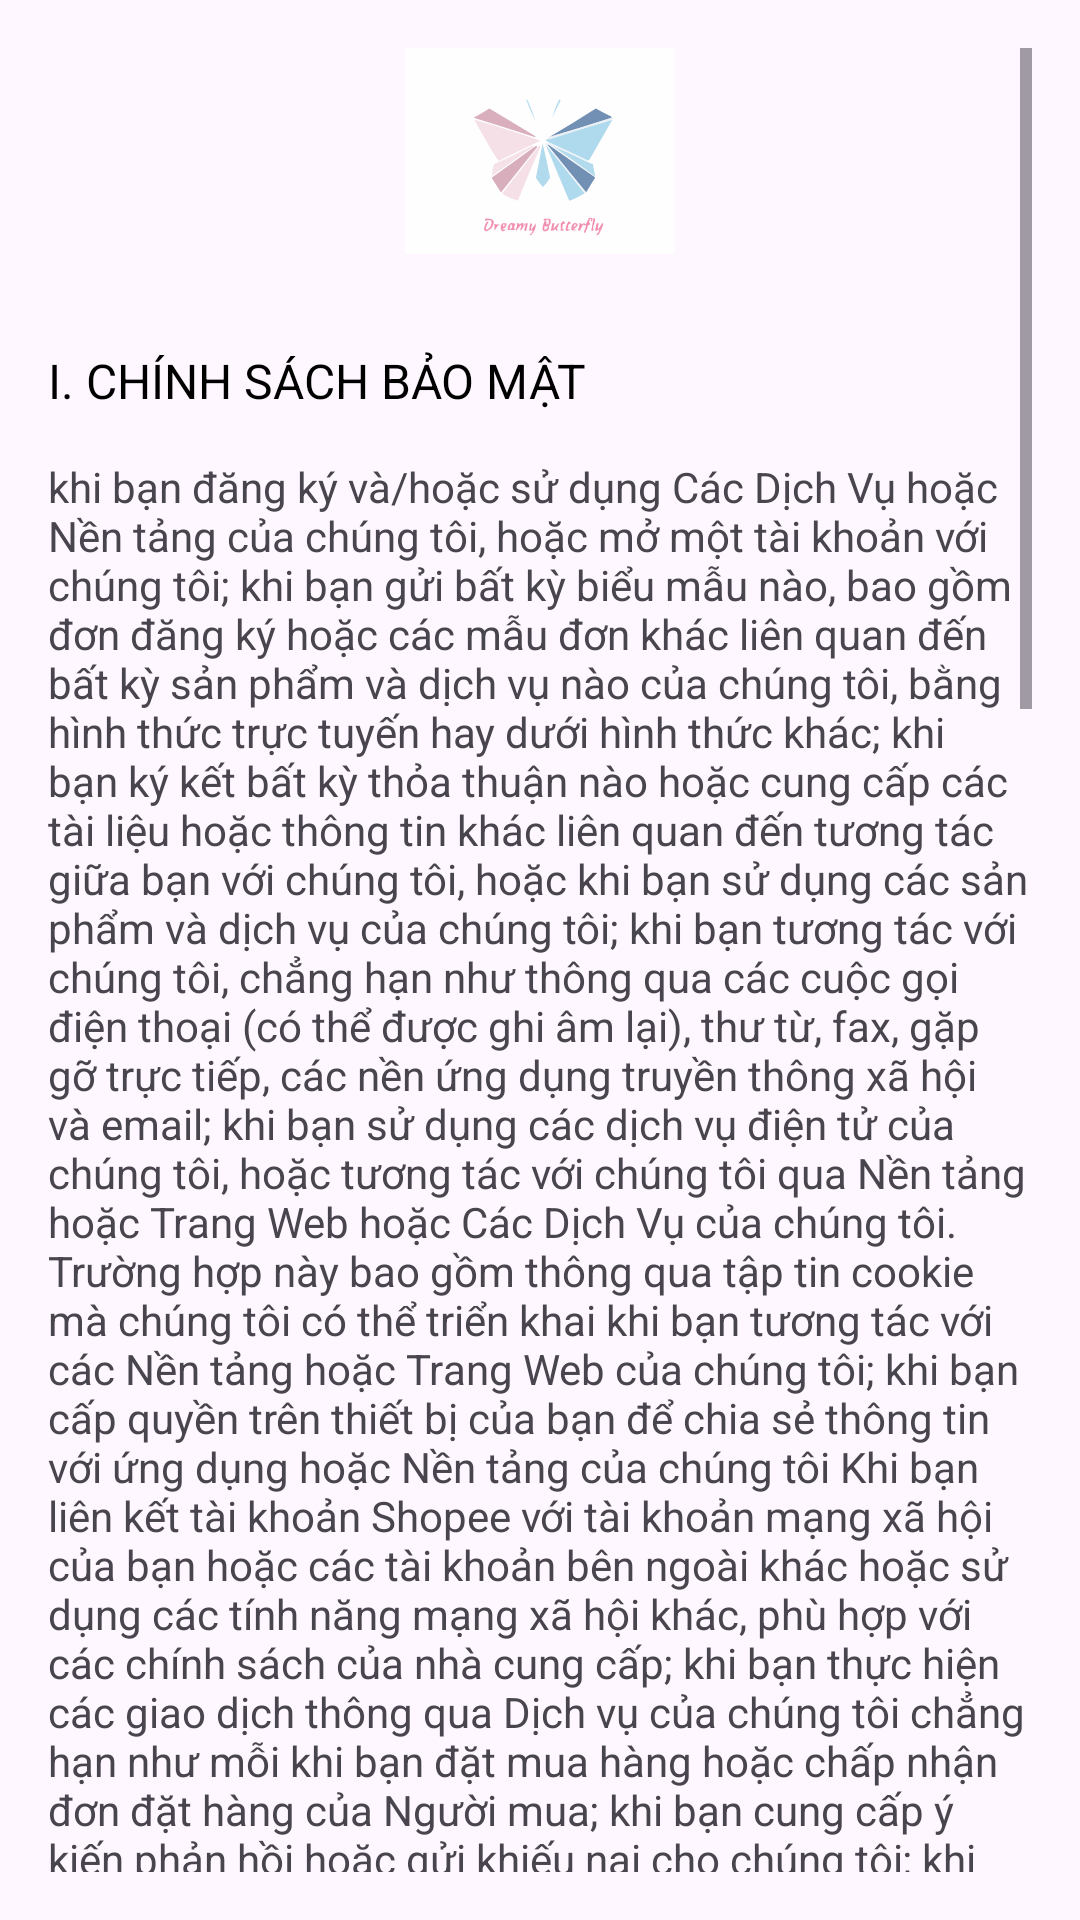

The Android layout XML behind this screen, and the referenced resources:
<!-- AndroidManifest.xml: application theme Theme.Dreamy -->
<!-- res/layout/activity_chinh_sach_bao_mat.xml -->
<?xml version="1.0" encoding="utf-8"?>
<androidx.constraintlayout.widget.ConstraintLayout xmlns:android="http://schemas.android.com/apk/res/android"
    xmlns:app="http://schemas.android.com/apk/res-auto"
    xmlns:tools="http://schemas.android.com/tools"
    android:layout_width="match_parent"
    android:layout_height="match_parent"
    tools:context=".UI.Activity.ChinhSachBaoMatActivity">

    <ScrollView
        android:layout_width="match_parent"
        android:layout_height="match_parent"
        android:layout_margin="16dp">
        <LinearLayout
            android:layout_width="match_parent"
            android:layout_height="match_parent"
            android:orientation="vertical">
            <ImageView
                android:layout_width="90dp"
                android:layout_height="90dp"
                android:src="@drawable/logo"
                android:layout_gravity="center"/>

            <TextView
                android:layout_width="match_parent"
                android:layout_height="wrap_content"
                android:text="I. CHÍNH SÁCH BẢO MẬT"
                android:textColor="@color/black"
                android:textSize="16dp"
                android:paddingVertical="10dp"/>

            <TextView
                android:layout_width="match_parent"
                android:layout_height="wrap_content"
                android:paddingVertical="5dp"
                android:textSize="14dp"
                android:text="khi bạn đăng ký và/hoặc sử dụng Các Dịch Vụ hoặc Nền tảng của chúng tôi, hoặc mở một tài khoản với chúng tôi;
khi bạn gửi bất kỳ biểu mẫu nào, bao gồm đơn đăng ký hoặc các mẫu đơn khác liên quan đến bất kỳ sản phẩm và dịch vụ nào của chúng tôi, bằng hình thức trực tuyến hay dưới hình thức khác;
khi bạn ký kết bất kỳ thỏa thuận nào hoặc cung cấp các tài liệu hoặc thông tin khác liên quan đến tương tác giữa bạn với chúng tôi, hoặc khi bạn sử dụng các sản phẩm và dịch vụ của chúng tôi;
khi bạn tương tác với chúng tôi, chẳng hạn như thông qua các cuộc gọi điện thoại (có thể được ghi âm lại), thư từ, fax, gặp gỡ trực tiếp, các nền ứng dụng truyền thông xã hội và email;
khi bạn sử dụng các dịch vụ điện tử của chúng tôi, hoặc tương tác với chúng tôi qua Nền tảng hoặc Trang Web hoặc Các Dịch Vụ của chúng tôi. Trường hợp này bao gồm thông qua tập tin cookie mà chúng tôi có thể triển khai khi bạn tương tác với các Nền tảng hoặc Trang Web của chúng tôi;
khi bạn cấp quyền trên thiết bị của bạn để chia sẻ thông tin với ứng dụng hoặc Nền tảng của chúng tôi
Khi bạn liên kết tài khoản Shopee với tài khoản mạng xã hội của bạn hoặc các tài khoản bên ngoài khác hoặc sử dụng các tính năng mạng xã hội khác, phù hợp với các chính sách của nhà cung cấp;
khi bạn thực hiện các giao dịch thông qua Dịch vụ của chúng tôi chẳng hạn như mỗi khi bạn đặt mua hàng hoặc chấp nhận đơn đặt hàng của Người mua;
khi bạn cung cấp ý kiến phản hồi hoặc gửi khiếu nại cho chúng tôi;
khi bạn đăng ký tham gia một cuộc thi;
khi bạn gửi dữ liệu cá nhân của bạn cho chúng tôi vì bất kỳ lý do gì; và/hoặc
khi bạn thực hiện các hoạt động khác trên Nền tảng của chúng tôi."/>

            <TextView
                android:layout_width="match_parent"
                android:layout_height="wrap_content"
                android:textSize="14dp"
                android:paddingVertical="5dp"
                android:text=" Chúng tôi có thể thu thập thông tin của bạn từ bạn, các công ty liên kết, các bên thứ ba và từ các nguồn khác, bao gồm nhưng không giới hạn ở đối tác kinh doanh (ví dụ như đơn vị cung ứng dịch vụ vận chuyển, thanh toán), cơ quan đánh giá tín dụng, các đơn vị, đối tác cung cấp dịch vụ marketing, giới thiệu, các chương trình khách hàng thân thiết, những người dùng khác sử dụng Các Dịch Vụ của chúng tôi hoặc các nguồn dữ liệu công khai có sẵn hay các nguồn dữ liệu của nhà nước."/>

            <TextView
                android:layout_width="match_parent"
                android:layout_height="wrap_content"
                android:textSize="14dp"
                android:paddingVertical="5dp"
                android:text="Trong một số trường hợp, bạn có thể cung cấp dữ liệu cá nhân của các cá nhân khác cho chúng tôi (ví dụ như thành viên gia đình, bạn bè hoặc những người trong danh sách liên hệ của bạn). Nếu bạn cung cấp cho chúng tôi dữ liệu cá nhân của họ, bạn tuyên bố và đảm bảo rằng bạn đã nhận được sự đồng ý của họ để xử lý dữ liệu cá nhân của họ theo Chính sách này."/>
            <TextView
                android:layout_width="match_parent"
                android:layout_height="wrap_content"
                android:textSize="15dp"
                android:paddingVertical="10dp"
                android:textColor="@color/black"
                android:text="DREAMY SẼ THU THẬP NHỮNG DỮ LIỆU GÌ?"/>

            <TextView
                android:layout_width="match_parent"
                android:layout_height="wrap_content"
                android:textSize="15dp"
                android:text="họ tên;
địa chỉ email;
ngày sinh;
địa chỉ thanh toán và/hoặc giao nhận hàng hóa;
tài khoản ngân hàng và thông tin thanh toán
số điện thoại;
giới tính;
thông tin được gửi bởi hoặc liên quan đến (các) thiết bị được sử dụng để truy cập vào Các Dịch vụ hoặc Nền tảng của chúng tôi;
thông tin về mạng của bạn, bao gồm danh sách liên hệ của bạn khi đồng ý chia sẻ trên thiết bị của bạn, và những người và tài khoản mà bạn có tương tác;
hình ảnh hoặc âm thanh hoặc video;
thông tin về nhân thân được cấp bởi chính phủ hoặc các thông tin khác phục vụ cho các mục đích đánh giá pháp lý, nhận biết khách hàng, xác minh thông tin và/hoặc phòng chống gian lận của chúng tôi;
dữ liệu truyền thông hoặc liên lạc, ví dụ như các tùy chọn nhận thông tin quảng cáo từ chúng tôi hoặc các bên thứ ba của bạn, tùy chọn phương tiện liên lạc và lịch sử thông tin liên lạc với chúng tôi, các nhà cung cấp dịch vụ của chúng tôi, và các bên thứ ba khác;
thông tin sử dụng và giao dịch, bao gồm chi tiết về lịch sử tìm kiếm, giao dịch, quảng cáo và nội dung hiển thị mà tương tác với Nền Tảng, cũng như các sản phẩm và dịch vụ có liên quan của bạn;
dữ liệu về địa điểm;
bất kỳ thông tin nào khác về người dùng khi người dùng đăng nhập để sử dụng Các Dịch Vụ hoặc Nền tảng của chúng tôi, và khi người dùng sử dụng Các Dịch Vụ hoặc Nền tảng, cũng như thông tin về việc người dùng sử dụng Các Dịch Vụ hoặc Nền tảng của chúng tôi như thế nào; và
dữ liệu tổng hợp về nội dung người dùng sử dụng."/>

            <TextView
                android:layout_width="match_parent"
                android:layout_height="wrap_content"
                android:text=" - - - - - - Quay Lại - - - - - - - -"
                android:textSize="20dp"
                android:padding="20dp"
                android:gravity="center_horizontal"
                android:id="@+id/tv_quay_lai"
                android:textColor="#E80F0F"/>






        </LinearLayout>
    </ScrollView>

</androidx.constraintlayout.widget.ConstraintLayout>
<!-- resources referenced by this layout -->
<resources>
  <color name="black">#FF000000</color>
  <!-- drawable logo: png bitmap (drawable, 67685 bytes) -->
  <style name="Theme.Dreamy" parent="Base.Theme.Dreamy" />
  <style name="Base.Theme.Dreamy" parent="Theme.Material3.DayNight.NoActionBar">
          
          
      </style>
</resources>
